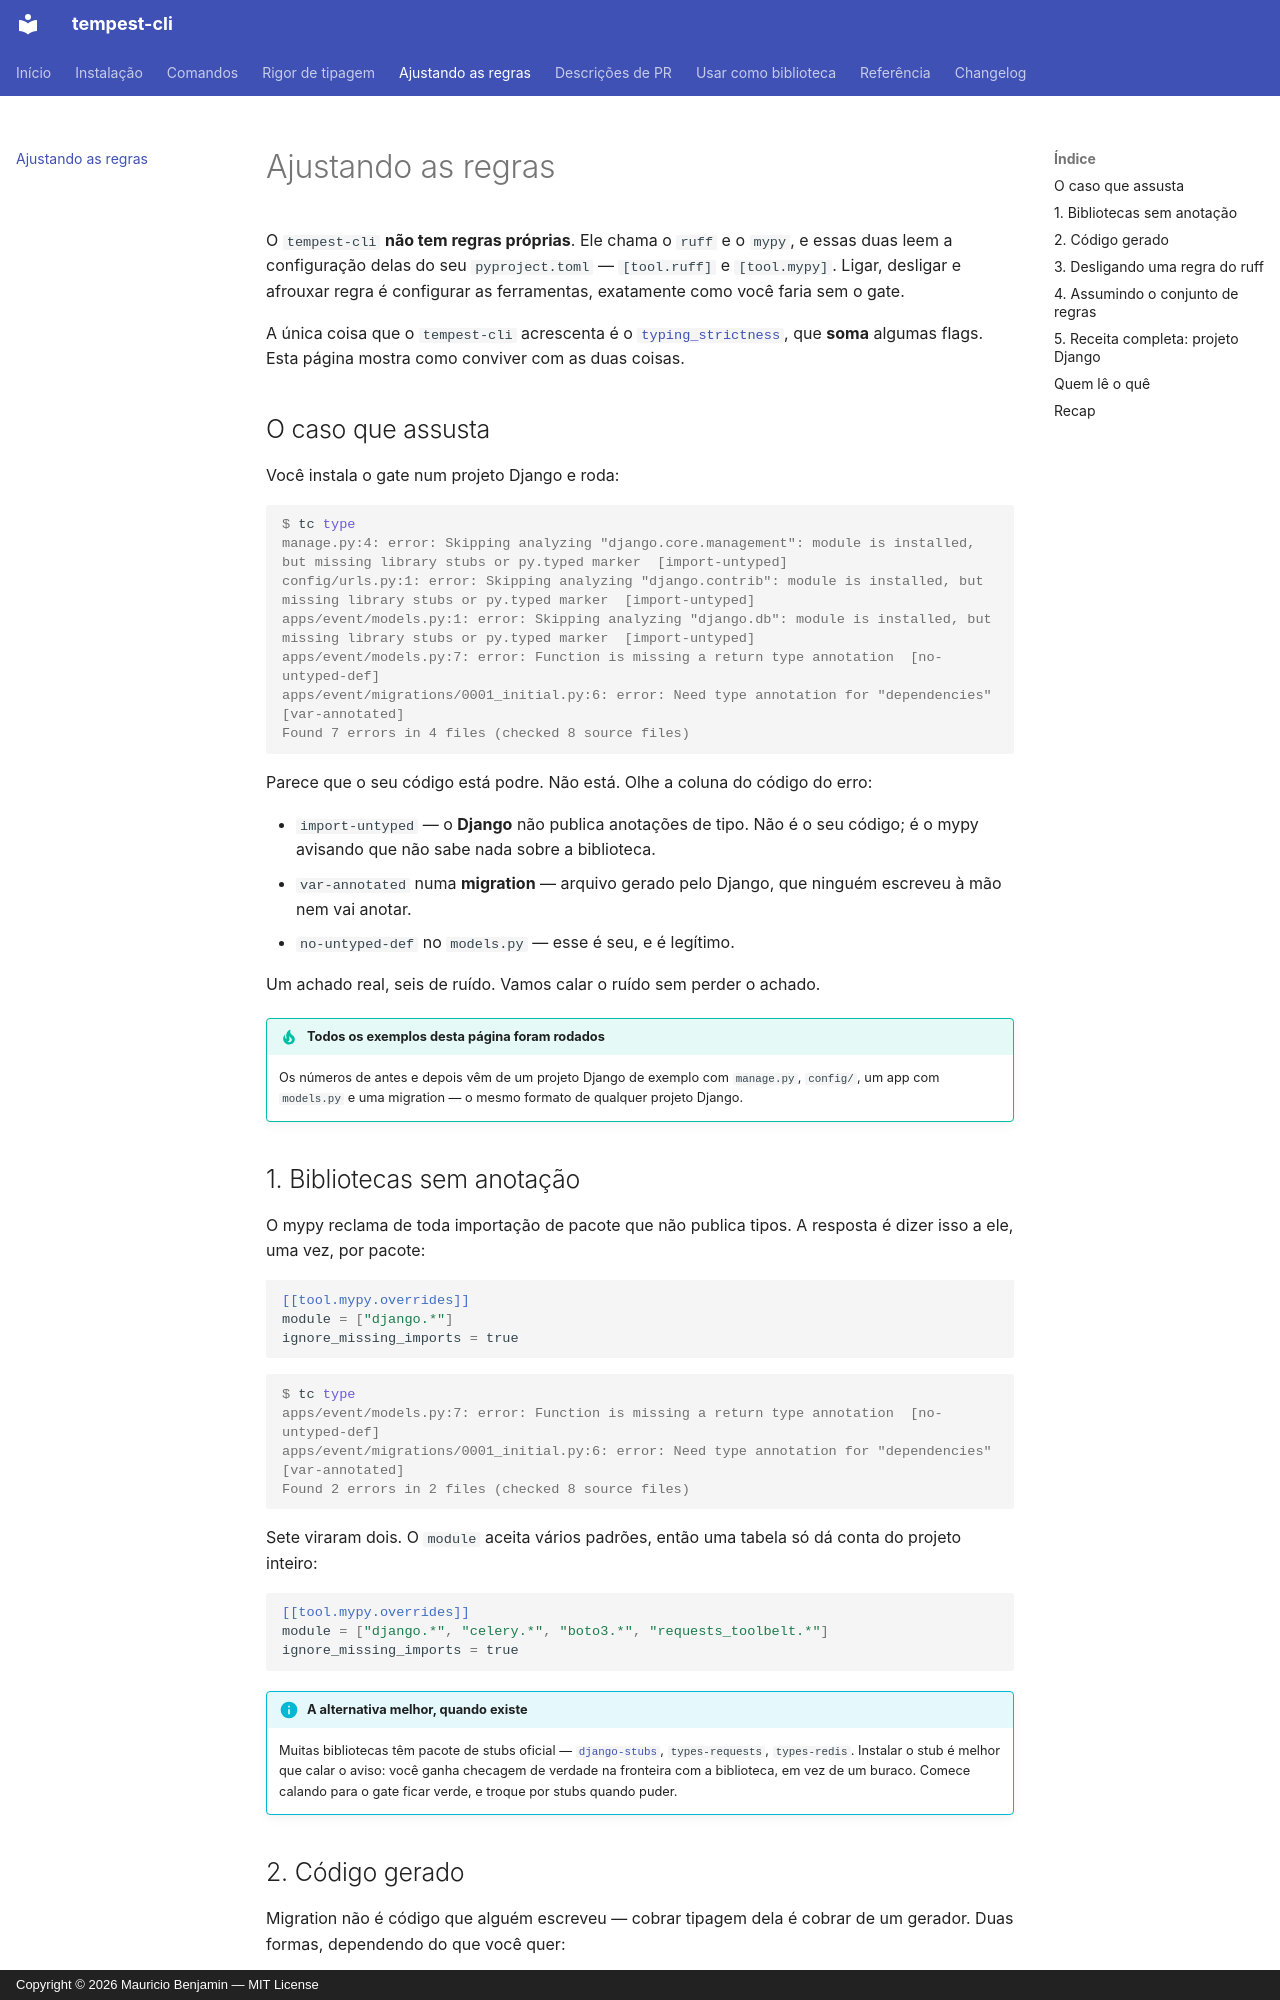

repository: mauriciobenjamin700/tempest-cli · page: rules/index.html · generator: mkdocs · copyright: Copyright © 2026 Mauricio Benjamin — MIT License

# Ajustando as regras

O `tempest-cli` **não tem regras próprias**. Ele chama o `ruff` e o
`mypy`, e essas duas leem a configuração delas do seu `pyproject.toml` —
`[tool.ruff]` e `[tool.mypy]`. Ligar, desligar e afrouxar regra é
configurar as ferramentas, exatamente como você faria sem o gate.

A única coisa que o `tempest-cli` acrescenta é o
[`typing_strictness`](configuration.md), que **soma** algumas flags. Esta
página mostra como conviver com as duas coisas.

## O caso que assusta

Você instala o gate num projeto Django e roda:

```console
$ tc type
manage.py:4: error: Skipping analyzing "django.core.management": module is installed, but missing library stubs or py.typed marker  [import-untyped]
config/urls.py:1: error: Skipping analyzing "django.contrib": module is installed, but missing library stubs or py.typed marker  [import-untyped]
apps/event/models.py:1: error: Skipping analyzing "django.db": module is installed, but missing library stubs or py.typed marker  [import-untyped]
apps/event/models.py:7: error: Function is missing a return type annotation  [no-untyped-def]
apps/event/migrations/0001_initial.py:6: error: Need type annotation for "dependencies"  [var-annotated]
Found 7 errors in 4 files (checked 8 source files)
```

Parece que o seu código está podre. Não está. Olhe a coluna do código do
erro:

- `import-untyped` — o **Django** não publica anotações de tipo. Não é o
  seu código; é o mypy avisando que não sabe nada sobre a biblioteca.
- `var-annotated` numa **migration** — arquivo gerado pelo Django, que
  ninguém escreveu à mão nem vai anotar.
- `no-untyped-def` no `models.py` — esse é seu, e é legítimo.

Um achado real, seis de ruído. Vamos calar o ruído sem perder o achado.

!!! tip "Todos os exemplos desta página foram rodados"
    Os números de antes e depois vêm de um projeto Django de exemplo com
    `manage.py`, `config/`, um app com `models.py` e uma migration — o
    mesmo formato de qualquer projeto Django.
